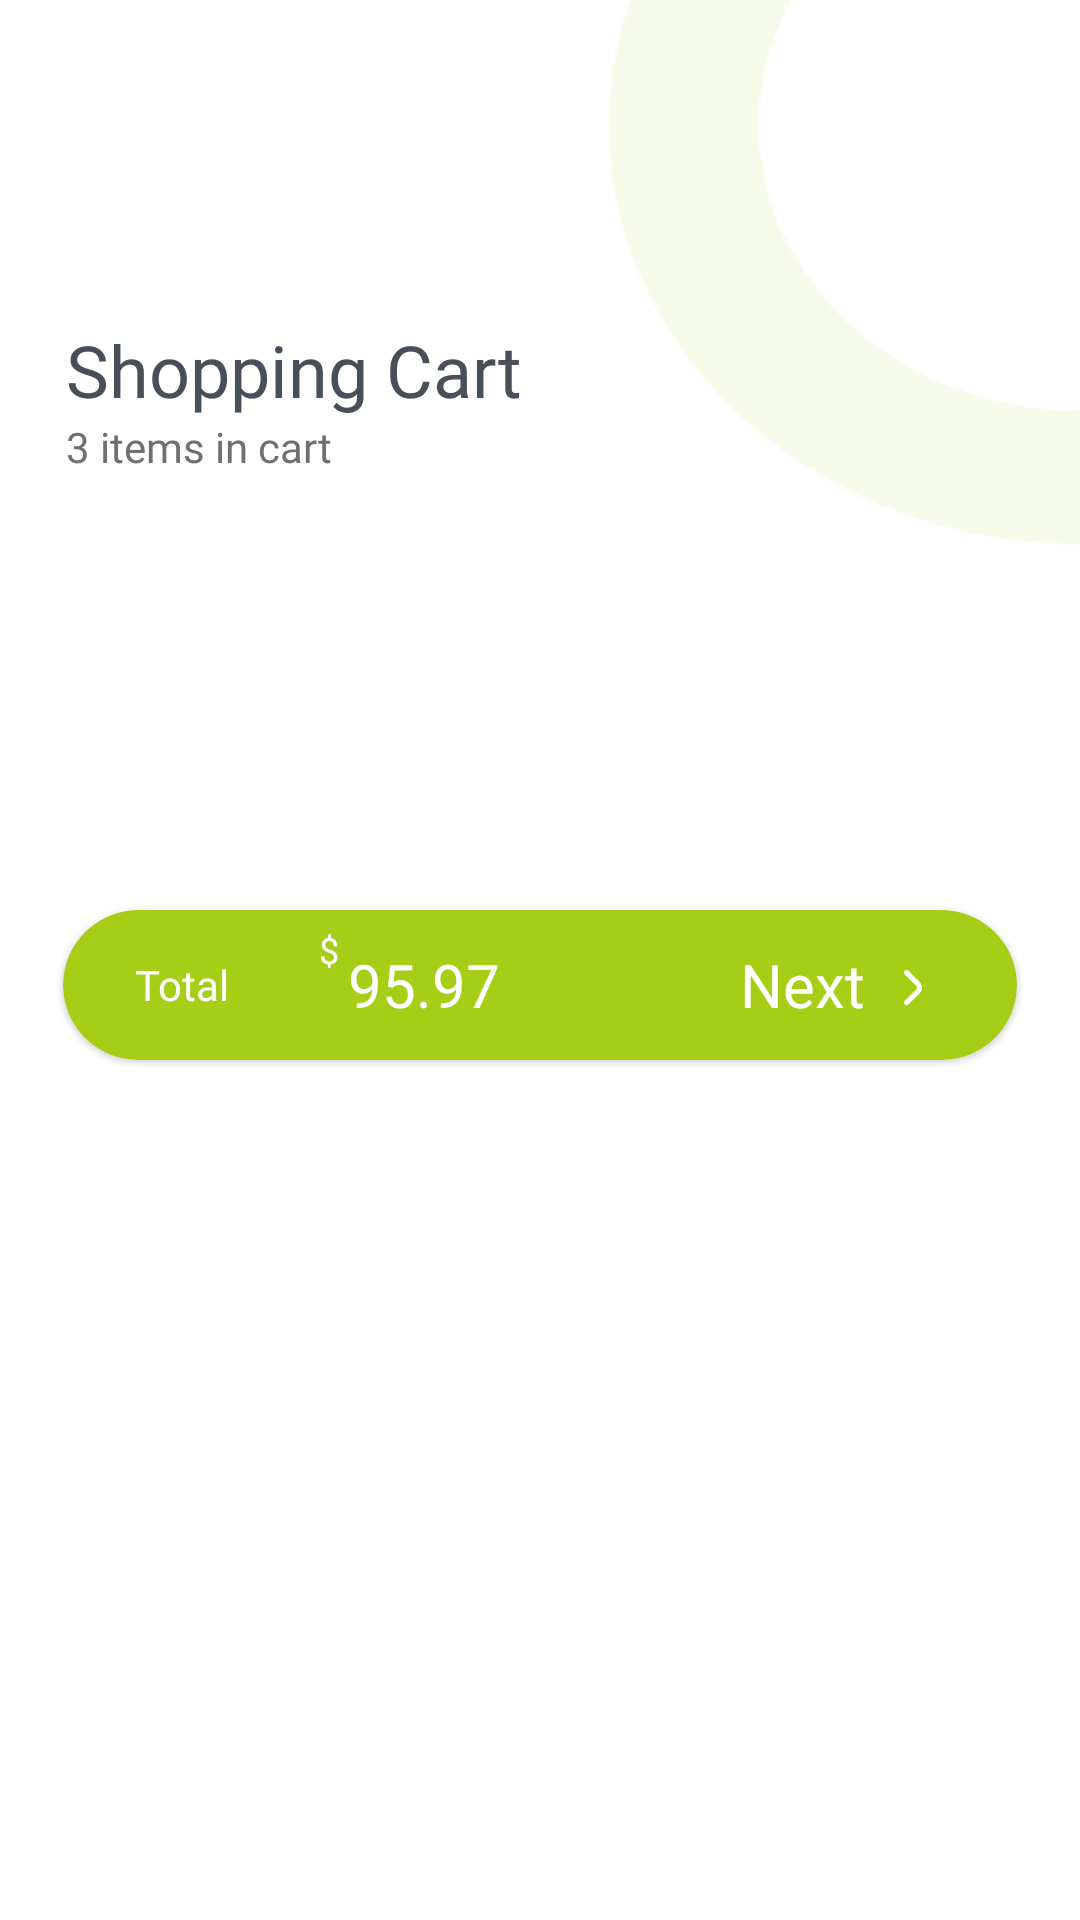

Write the Android layout XML for this screen, with the resource values it uses.
<!-- AndroidManifest.xml: application theme Theme.ResoluteAIDemo -->
<!-- res/layout/fragment_orders.xml -->
<?xml version="1.0" encoding="utf-8"?>
<RelativeLayout xmlns:android="http://schemas.android.com/apk/res/android"
    xmlns:app="http://schemas.android.com/apk/res-auto"
    xmlns:tools="http://schemas.android.com/tools"
    android:layout_width="match_parent"
    android:layout_height="match_parent"
    android:background="@drawable/cartbg"
    tools:context=".ui.OrdersFragment">

    <com.google.android.material.textview.MaterialTextView
        android:id="@+id/shopping_cart_text"
        android:layout_width="wrap_content"
        android:layout_height="wrap_content"
        android:layout_marginStart="22dp"
        android:layout_marginTop="107dp"
        android:fontFamily="@font/nunito_sans_bold"
        android:text="Shopping Cart"
        android:textColor="@color/primary_text_color"
        android:textSize="24sp" />

    <com.google.android.material.textview.MaterialTextView
        android:id="@+id/items_in_cart"
        android:layout_width="wrap_content"
        android:layout_height="wrap_content"
        android:layout_below="@id/shopping_cart_text"
        android:layout_marginStart="22dp"
        android:fontFamily="@font/nunito_sans"
        android:text="@string/_3_items_in_shopping_cart"
        android:textColor="@color/secondary_variant_color" />

    <androidx.recyclerview.widget.RecyclerView
        android:id="@+id/cart_items_recycler_view"
        android:layout_width="match_parent"
        android:layout_height="wrap_content"
        android:layout_below="@id/items_in_cart"
        android:layout_marginStart="22dp"
        android:layout_marginTop="16dp" />

    <com.google.android.material.card.MaterialCardView
        android:id="@+id/order_button"
        android:layout_width="318dp"
        android:layout_height="50dp"
        android:layout_below="@id/cart_items_recycler_view"
        android:layout_centerHorizontal="true"
        android:layout_marginTop="129dp"
        android:backgroundTint="@color/green_700"
        app:cardCornerRadius="25dp">

        <LinearLayout
            android:layout_width="match_parent"
            android:layout_height="match_parent"
            android:orientation="horizontal">

            <com.google.android.material.textview.MaterialTextView
                android:layout_width="wrap_content"
                android:layout_height="wrap_content"
                android:layout_gravity="center_vertical"
                android:layout_marginStart="24dp"
                android:fontFamily="@font/nunito_sans"
                android:text="Total"
                android:textColor="@color/white" />


            <com.google.android.material.textview.MaterialTextView
                android:layout_width="wrap_content"
                android:layout_height="wrap_content"
                android:layout_marginStart="30dp"
                android:layout_marginTop="5dp"
                android:fontFamily="@font/nunito_sans"
                android:text="$"
                android:textColor="@color/white"
                android:textSize="12sp" />

            <com.google.android.material.textview.MaterialTextView
                android:id="@+id/price_text"
                android:layout_width="wrap_content"
                android:layout_height="wrap_content"
                android:layout_gravity="center_vertical"
                android:layout_marginStart="3dp"
                android:fontFamily="@font/nunito_sans_bold"
                android:text="95.97"
                android:textColor="@color/white"
                android:textSize="20sp" />

            <com.google.android.material.textview.MaterialTextView
                android:layout_width="wrap_content"
                android:layout_height="wrap_content"
                android:layout_gravity="center_vertical"
                android:layout_marginStart="80dp"
                android:fontFamily="@font/nunito_sans_bold"
                android:text="Next"
                android:textColor="@color/white"
                android:textSize="20sp"
                app:fontFamily="@font/nunito_sans_bold" />

            <com.google.android.material.imageview.ShapeableImageView
                android:layout_width="12dp"
                android:layout_height="12dp"
                android:layout_gravity="center_vertical"
                android:layout_marginStart="10dp"
                android:layout_marginTop="1dp"
                android:src="@drawable/ic_right" />

        </LinearLayout>

    </com.google.android.material.card.MaterialCardView>


</RelativeLayout>
<!-- resources referenced by this layout -->
<resources>
  <color name="green_700">#A6CE16</color>
  <color name="primary_text_color">#47505A</color>
  <color name="secondary_variant_color">#707070</color>
  <color name="white">#FFFFFFFF</color>
  <!-- drawable cartbg: png bitmap (drawable, 4569 bytes) -->
  <!-- drawable ic_right (drawable) -->
  <vector xmlns:android="http://schemas.android.com/apk/res/android"
      android:width="8dp"
      android:height="16dp"
      android:viewportWidth="8"
      android:viewportHeight="16">
    <path
        android:pathData="M0.3279,0.3279C0.118,0.538 -0,0.8228 -0,1.1198C-0,1.4168 0.118,1.7016 0.3279,1.9117L5.4644,7.0482C5.6688,7.2611 5.783,7.5449 5.783,7.8401C5.783,8.1352 5.6688,8.419 5.4644,8.6319L0.3279,13.7684C0.1239,13.9797 0.011,14.2626 0.0136,14.5563C0.0161,14.8499 0.1339,15.1308 0.3416,15.3385C0.5492,15.5462 0.8302,15.664 1.1238,15.6665C1.4175,15.6691 1.7004,15.5562 1.9117,15.3522L7.0482,10.2168C7.6591,9.5765 8,8.7256 8,7.8406C8,6.9556 7.6591,6.1047 7.0482,5.4644L1.9117,0.3279C1.7016,0.118 1.4168,-0 1.1198,-0C0.8228,-0 0.538,0.118 0.3279,0.3279Z"
        android:fillColor="#ffffff"/>
  </vector>
  <string name="_3_items_in_shopping_cart">3 items in cart</string>
  <style name="Theme.ResoluteAIDemo" parent="Theme.MaterialComponents.DayNight.NoActionBar">
          
          <item name="colorPrimary">@color/black</item>
          <item name="colorPrimaryVariant">@color/gray_700</item>
          <item name="colorOnPrimary">@color/white</item>
          
          <item name="colorSecondary">@color/green_200</item>
          <item name="colorSecondaryVariant">@color/green_700</item>
          <item name="colorOnSecondary">@color/black</item>
          
          <item name="android:statusBarColor" tools:targetApi="l">?attr/colorPrimaryVariant</item>
          
  
          <item name="android:itemTextAppearance">@style/myCustomMenuTextAppearance</item>
      </style>
  <color name="black">#FF000000</color>
  <color name="gray_700">#B8B7BA</color>
  <color name="green_200">#D7EF7F</color>
  <style name="myCustomMenuTextAppearance" parent="@android:style/TextAppearance.Widget.IconMenu.Item">
          <item name="android:textColor">@color/black</item>
          <item name="font">@font/nunito_sans_bold</item>
      </style>
</resources>
